Dataset: augmented_images (GitHub, agiftsanyazhar/Visi-Komputer). Classes: apple, banana, beetroot, bell pepper, cabbage, capsicum, carrot, cauliflower.

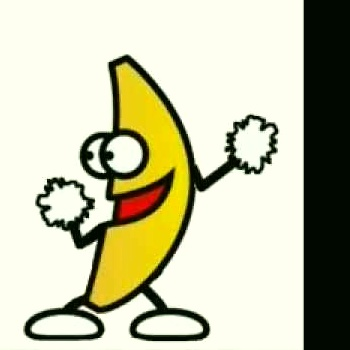
Label: banana

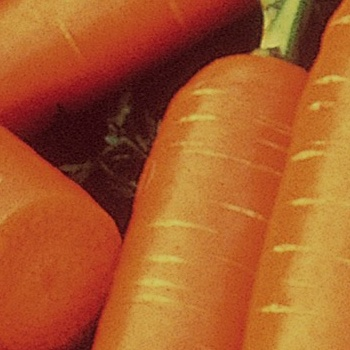
Label: carrot

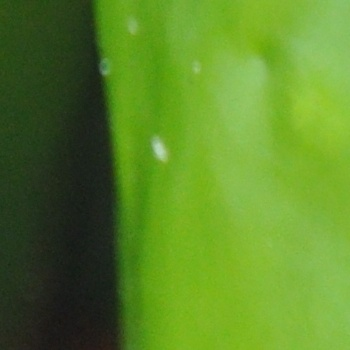
Label: bell pepper

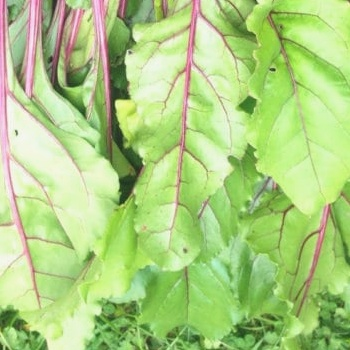
Label: beetroot

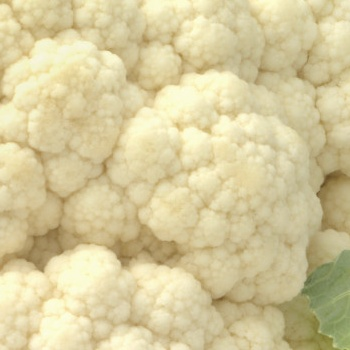
Label: cauliflower

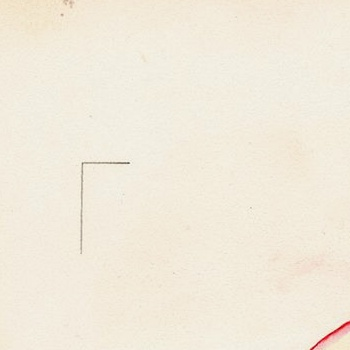
Label: apple
